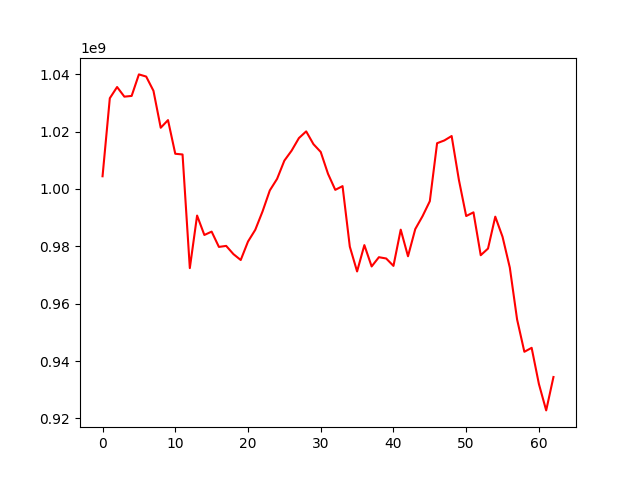

The table this chart was drawn from, first rows:
, 0
0, 1004436503
1, 1031645562
2, 1035544516
3, 1032187502
4, 1032444763
5, 1039946136
6, 1039192643
7, 1034232565
8, 1021344538
9, 1024010910
10, 1012279829
11, 1012032776
12, 972418195
13, 990739618
14, 983971092
15, 985138749
16, 979807948
17, 980162790
18, 977285893
19, 975246891
20, 981675008
21, 985774864
22, 992176641
23, 999503628
24, 1003533940
25, 1009887617
26, 1013379699
27, 1017745289
28, 1020084883
29, 1015624202
30, 1012905912
31, 1005303999
32, 999699328
33, 1000996720
34, 979890555
35, 971256817
36, 980438704
37, 972997341
38, 976224375
39, 975771999
40, 973192333
41, 985823915
42, 976549349
43, 986033001
44, 990524141
45, 995745798
46, 1015957786
47, 1016927860
48, 1018462227
49, 1003144682
50, 990567723
51, 991856073
52, 976913061
53, 979229829
54, 990352116
55, 983333478
56, 972587703
57, 954513776
58, 943250522
59, 944631295
... 3 more rows
